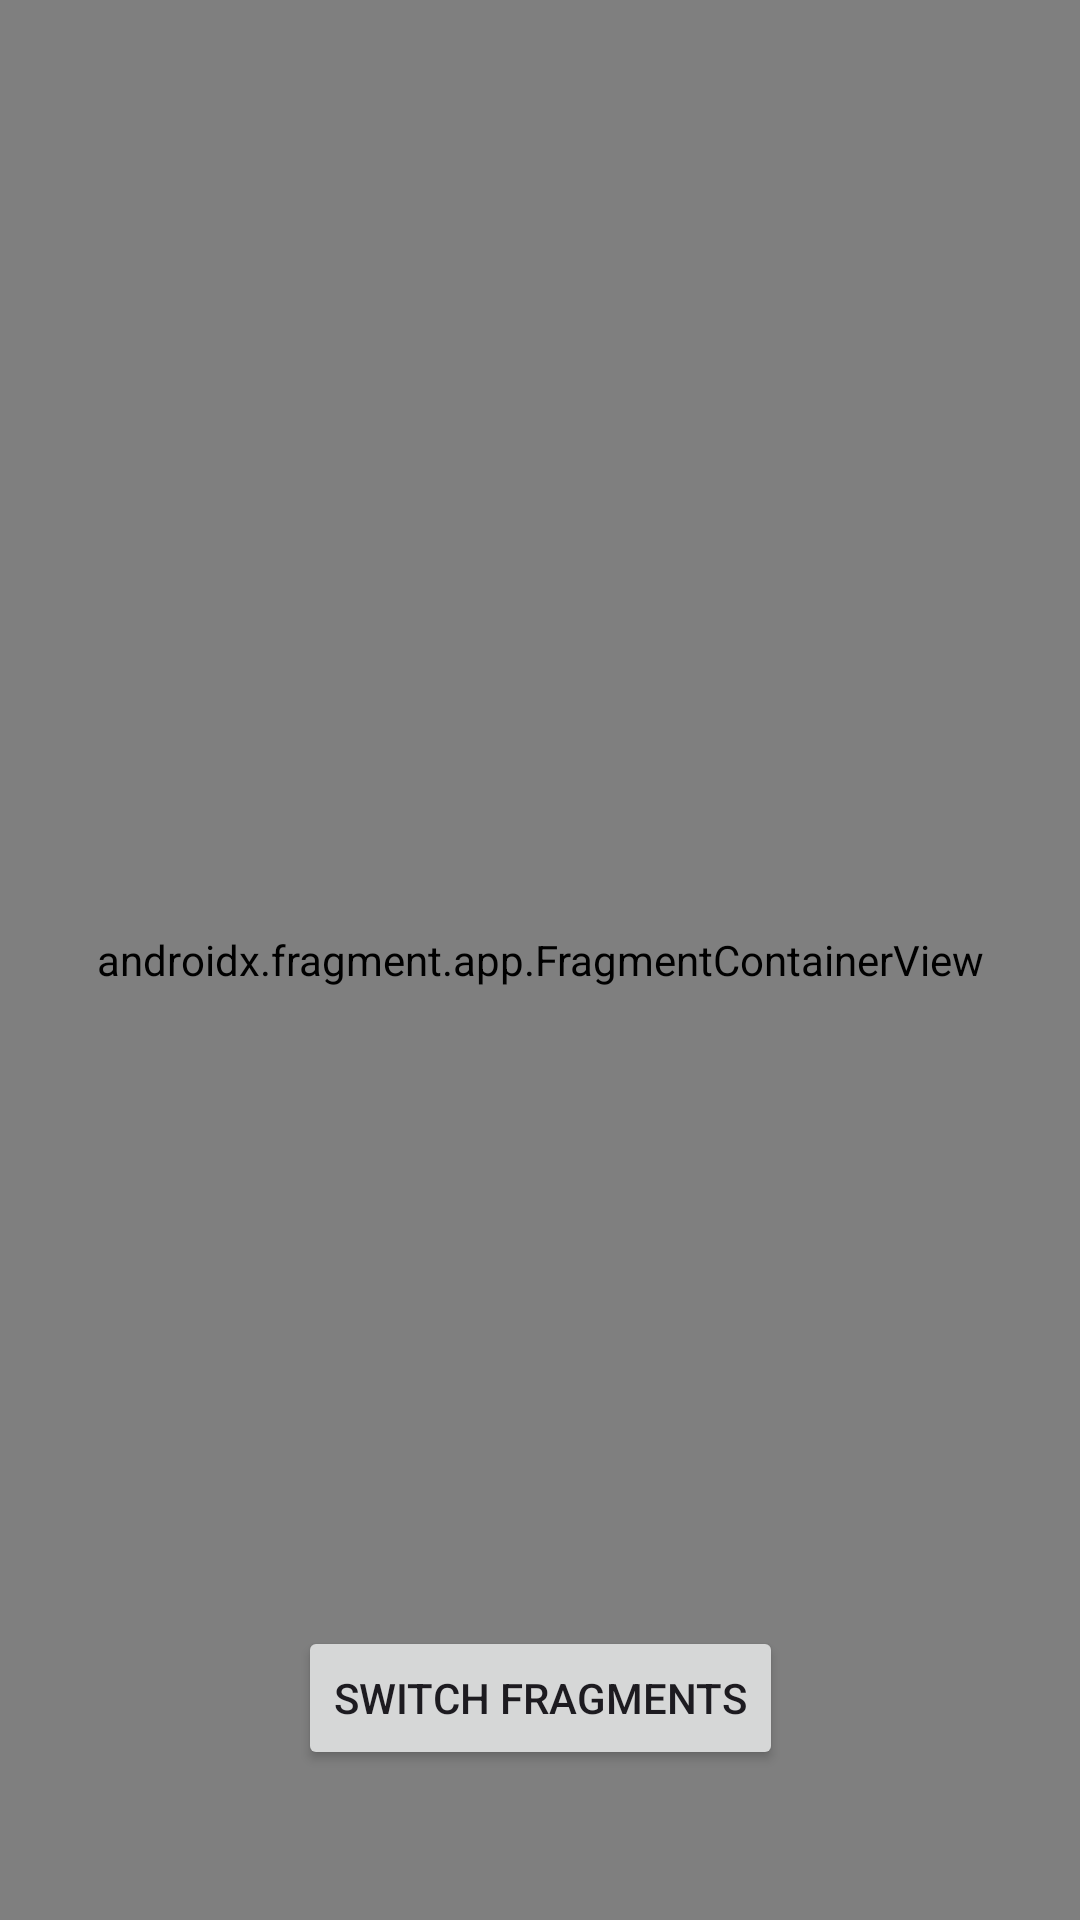

This screen was rendered from an Android layout file. Write that file and the resources it references.
<!-- AndroidManifest.xml: application theme Theme.Mobileapps2 -->
<!-- res/layout/activity_main.xml -->
<?xml version="1.0" encoding="utf-8"?>
<androidx.constraintlayout.widget.ConstraintLayout xmlns:android="http://schemas.android.com/apk/res/android"
    xmlns:app="http://schemas.android.com/apk/res-auto"
    xmlns:tools="http://schemas.android.com/tools"
    android:id="@+id/activityMain_layout"
    android:layout_width="match_parent"
    android:layout_height="match_parent"
    android:fitsSystemWindows="true"
    tools:context=".MainActivity">

    <androidx.fragment.app.FragmentContainerView
        android:id="@+id/fragment_container_view"
        android:name="com.example.mobileapps2.FragmentA"
        android:layout_width="0dp"
        android:layout_height="0dp"
        app:layout_constraintBottom_toBottomOf="parent"
        app:layout_constraintEnd_toEndOf="parent"
        app:layout_constraintStart_toStartOf="parent"
        app:layout_constraintTop_toTopOf="parent" />

    <Button
        android:id="@+id/switchFragments_button"
        android:layout_width="wrap_content"
        android:layout_height="wrap_content"
        android:layout_marginBottom="50dp"
        android:text="Switch Fragments"
        app:layout_constraintBottom_toBottomOf="parent"
        app:layout_constraintEnd_toEndOf="parent"
        app:layout_constraintStart_toStartOf="parent" />

</androidx.constraintlayout.widget.ConstraintLayout>
<!-- resources referenced by this layout -->
<resources>
  <style name="Theme.Mobileapps2" parent="Base.Theme.Mobileapps2" />
  <style name="Base.Theme.Mobileapps2" parent="Theme.Material3.DayNight.NoActionBar">
          
          
      </style>
</resources>
